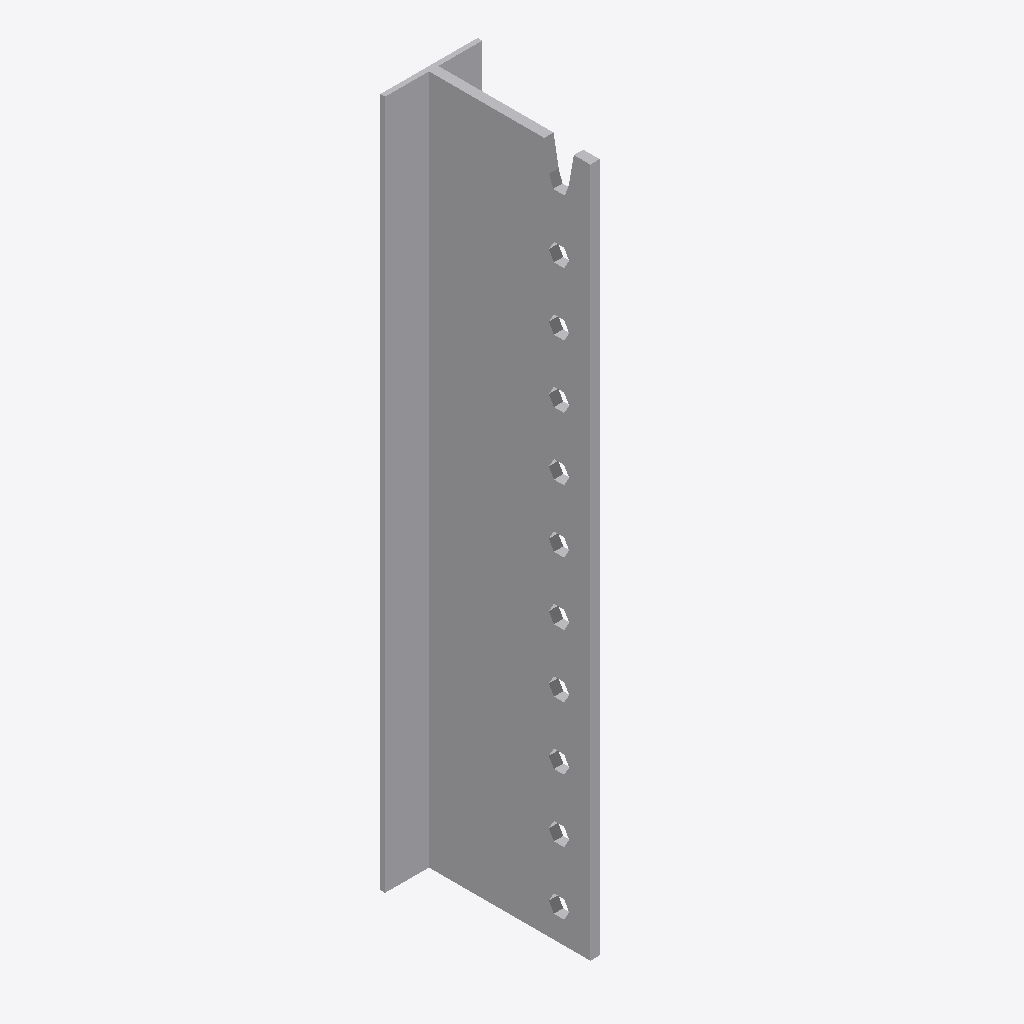
Isometric view of an IFC building model (IFC-SPF (STEP), schema IFC2X3, length unit millimetre), seen from the south-west, elements coloured by IFC class: 1 other element (light grey).
Extent 0.062 m × 0.106 m × 0.440 m (x, y, z). Storeys (1): Level 1 at 0.00 m. Elements (1): 1 IfcBuildingElementProxy.

HEADER;
FILE_DESCRIPTION(('ViewDefinition [CoordinationView]'),'2;1');
FILE_NAME('','2024-02-02T11:02:31',(''),(''),'The EXPRESS Data Manager Version 5.02.0100.07 : ','20140606_1530(x64) - Exporter 2015.0.2014.0606 -','');
FILE_SCHEMA(('IFC2X3'));
ENDSEC;
DATA;
#94=IFCPROJECT('2yLul87gL9fOfpfh9sWEiD',#41,'',$,$,'S:\\@Technology\\9.BIMCAD EU\\2.PROJECTS\\ES-240156 BIMCAD EU_Batch 3_1586 models\\Working\\3D Content\\Part 1 - 154 models\\Remove Holes\\RFA 3D\\C_BT440_3D_CAD_MULT_Prod_noholes.ifc','',(#83,#91),#78);
#3393=IFCSITE('2yLul87gL9fOfpfh9sWEiF',#41,'Default',$,'',#3392,$,$,.ELEMENT.,(42,24,53,508911),(-71,-15,-29,-58837),0.0,$,$);
#104=IFCBUILDING('2yLul87gL9fOfpfh9sWEiC',#41,'',$,$,#32,$,'',.ELEMENT.,$,$,#100);
#113=IFCBUILDINGSTOREY('2yLul87gL9fOfpfhA9Vn58',#41,'Level 1',$,$,#111,$,'Level 1',.ELEMENT.,0.0);
#3285=IFCBUILDINGELEMENTPROXY('2yG42rkIr1vQjjc9ekxzug',#41,'C_BT440_3D_CAD_MULT_Prod_noholes:C_BT440_3D_CAD_MULT_Prod_noholes:65027',$,'C_BT440_3D_CAD_MULT_Prod_noholes',#3283,#3278,'65027',.ELEMENT.);
ENDSEC;
